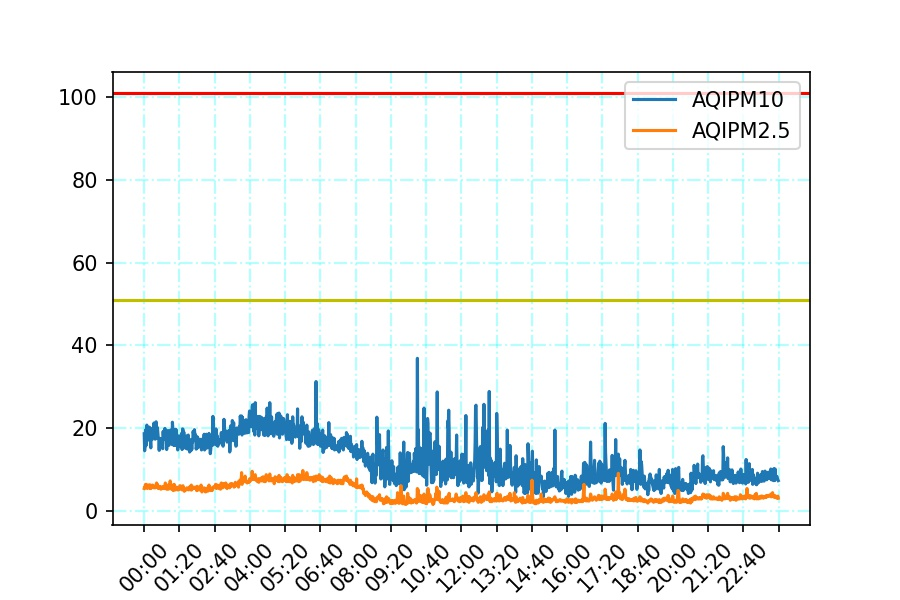

Values plotted in this chart, from the file beside it:
date, PM10, PM2_5
2022-04-09 00:00:03, 18.7, 3.3
2022-04-09 00:01:04, 14.6, 3.5
2022-04-09 00:02:03, 16.2, 3.4
2022-04-09 00:03:03, 19.6, 3.9
2022-04-09 00:04:03, 15.8, 3.5
2022-04-09 00:05:03, 19.7, 3.9
2022-04-09 00:06:03, 20.8, 3.6
2022-04-09 00:07:03, 17.5, 3.3
2022-04-09 00:08:03, 19.3, 3.6
2022-04-09 00:09:03, 17.2, 3.5
2022-04-09 00:10:03, 19.3, 3.8
2022-04-09 00:11:03, 19.6, 3.5
2022-04-09 00:12:03, 20.3, 3.8
2022-04-09 00:13:03, 18.5, 3.3
2022-04-09 00:14:03, 17.1, 3.8
2022-04-09 00:15:03, 15.3, 3.3
2022-04-09 00:16:03, 20.0, 3.4
2022-04-09 00:17:02, 17.4, 3.5
2022-04-09 00:18:02, 17.3, 3.7
2022-04-09 00:19:03, 19.1, 3.8
2022-04-09 00:20:03, 20.1, 3.5
2022-04-09 00:21:03, 19.2, 3.7
2022-04-09 00:22:03, 21.3, 3.4
2022-04-09 00:23:04, 17.9, 3.5
2022-04-09 00:24:03, 18.7, 3.5
2022-04-09 00:25:03, 17.4, 3.4
2022-04-09 00:26:03, 17.6, 3.5
2022-04-09 00:27:03, 21.6, 3.8
2022-04-09 00:28:03, 17.7, 4.1
2022-04-09 00:29:03, 18.2, 3.5
2022-04-09 00:30:03, 20.2, 3.9
2022-04-09 00:31:03, 18.8, 3.7
2022-04-09 00:32:03, 17.6, 3.3
2022-04-09 00:33:03, 17.6, 3.6
2022-04-09 00:34:03, 14.7, 3.3
2022-04-09 00:35:03, 17.3, 3.4
2022-04-09 00:36:03, 17.6, 3.6
2022-04-09 00:37:03, 17.5, 3.3
2022-04-09 00:38:02, 17.5, 3.2
2022-04-09 00:39:02, 17.0, 3.5
2022-04-09 00:40:03, 16.7, 3.4
2022-04-09 00:41:03, 16.1, 3.3
2022-04-09 00:42:03, 15.1, 3.3
2022-04-09 00:43:03, 19.3, 3.6
2022-04-09 00:44:03, 17.3, 3.6
2022-04-09 00:45:03, 18.1, 3.3
2022-04-09 00:46:03, 17.4, 3.3
2022-04-09 00:47:03, 20.0, 3.6
2022-04-09 00:48:03, 18.5, 4.1
2022-04-09 00:49:03, 17.6, 3.5
2022-04-09 00:50:03, 18.2, 3.5
2022-04-09 00:51:03, 14.9, 3.2
2022-04-09 00:52:03, 16.9, 3.6
2022-04-09 00:53:03, 17.7, 3.3
2022-04-09 00:54:03, 19.5, 3.8
2022-04-09 00:55:03, 16.6, 3.2
2022-04-09 00:56:03, 15.9, 3.3
2022-04-09 00:57:03, 19.1, 3.4
2022-04-09 00:58:03, 18.4, 3.8
2022-04-09 00:59:03, 19.4, 4.4
... 1,380 more rows
